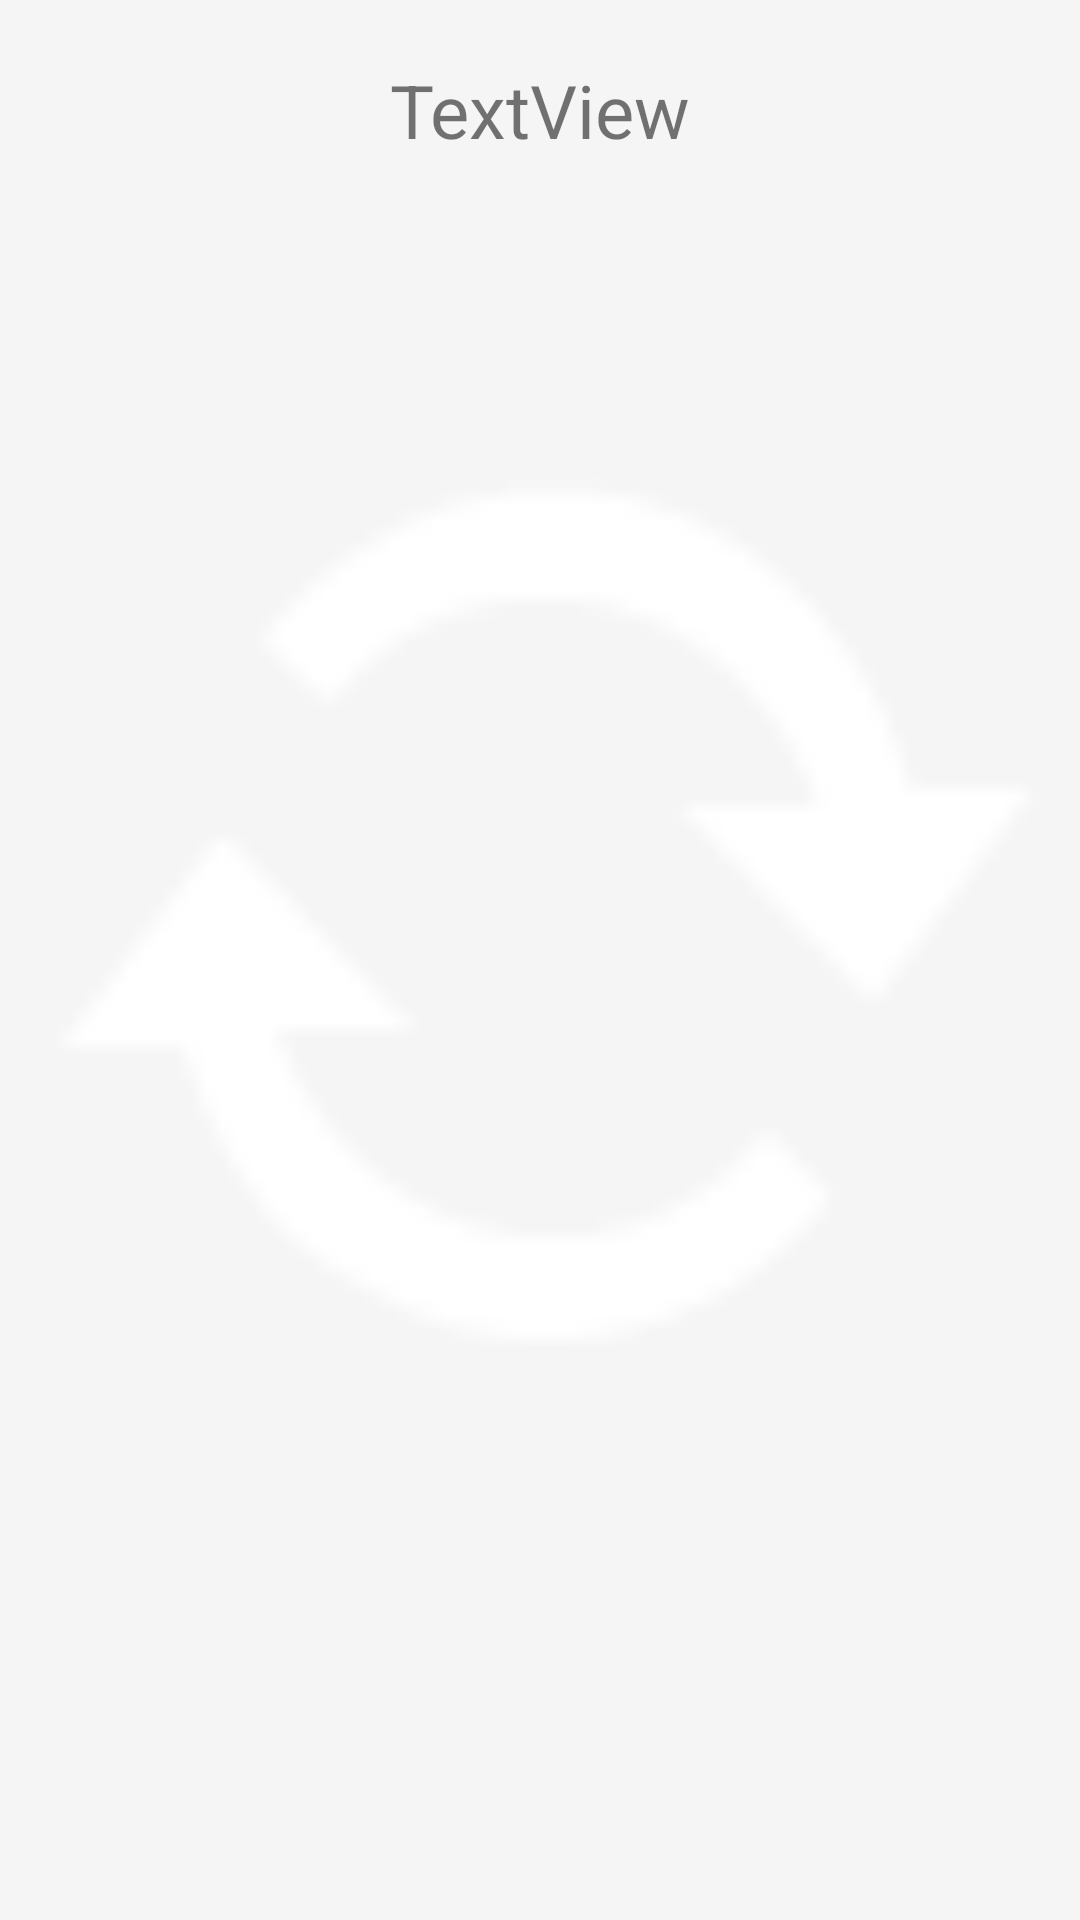

The Android layout XML behind this screen, and the referenced resources:
<!-- AndroidManifest.xml: application theme Theme.Hubble -->
<!-- res/layout/activity_image.xml -->
<?xml version="1.0" encoding="utf-8"?>
<androidx.constraintlayout.widget.ConstraintLayout xmlns:android="http://schemas.android.com/apk/res/android"
    xmlns:app="http://schemas.android.com/apk/res-auto"
    xmlns:tools="http://schemas.android.com/tools"
    android:layout_width="match_parent"
    android:layout_height="match_parent"
    android:background="#F5F5F5">

    <LinearLayout
        android:layout_width="match_parent"
        android:layout_height="match_parent"
        android:orientation="vertical">

        <Space
            android:layout_width="match_parent"
            android:layout_height="20dp" />

        <TextView
            android:id="@+id/imageName"
            android:layout_width="match_parent"
            android:layout_height="wrap_content"
            android:text="TextView"
            android:textAlignment="center"
            android:textSize="12pt" />

        <Space
            android:layout_width="match_parent"
            android:layout_height="49dp" />

        <LinearLayout
            android:layout_width="match_parent"
            android:layout_height="413dp"
            android:orientation="horizontal">

            <Space
                android:layout_width="wrap_content"
                android:layout_height="match_parent"
                android:layout_weight="1" />

            <ImageView
                android:id="@+id/imageLarge"
                android:layout_width="371dp"
                android:layout_height="match_parent"
                android:layout_weight="1"
                android:adjustViewBounds="true"
                android:contentDescription="@null"
                android:scaleType="fitXY"
                app:srcCompat="@android:drawable/stat_notify_sync" />

            <Space
                android:layout_width="wrap_content"
                android:layout_height="match_parent"
                android:layout_weight="1" />

        </LinearLayout>

        <ImageButton

            android:id="@+id/btnShare"
            android:layout_width="146dp"
            android:layout_height="66dp"
            android:background="#00000000"
            app:srcCompat="@drawable/carpe"
            tools:ignore="SpeakableTextPresentCheck,TouchTargetSizeCheck" />


    </LinearLayout>
</androidx.constraintlayout.widget.ConstraintLayout>
<!-- resources referenced by this layout -->
<resources>
  <style name="Theme.Hubble" parent="Theme.MaterialComponents.DayNight.DarkActionBar">
          
          <item name="colorPrimary">@color/purple_500</item>
          <item name="colorPrimaryVariant">@color/purple_700</item>
          <item name="colorOnPrimary">@color/white</item>
          
          <item name="colorSecondary">@color/teal_200</item>
          <item name="colorSecondaryVariant">@color/teal_700</item>
          <item name="colorOnSecondary">@color/black</item>
          
          <item name="android:statusBarColor" tools:targetApi="l">?attr/colorPrimaryVariant</item>
          
      </style>
  <!-- not gathered from this repository: default colours our renderer supplied (Android Studio template values) -->
  <color name="purple_500">#FF6200EE</color>
  <color name="purple_700">#FF3700B3</color>
  <color name="teal_200">#FF03DAC5</color>
  <color name="teal_700">#FF018786</color>
  <color name="black">#FF000000</color>
  <color name="white">#FFFFFFFF</color>
</resources>
